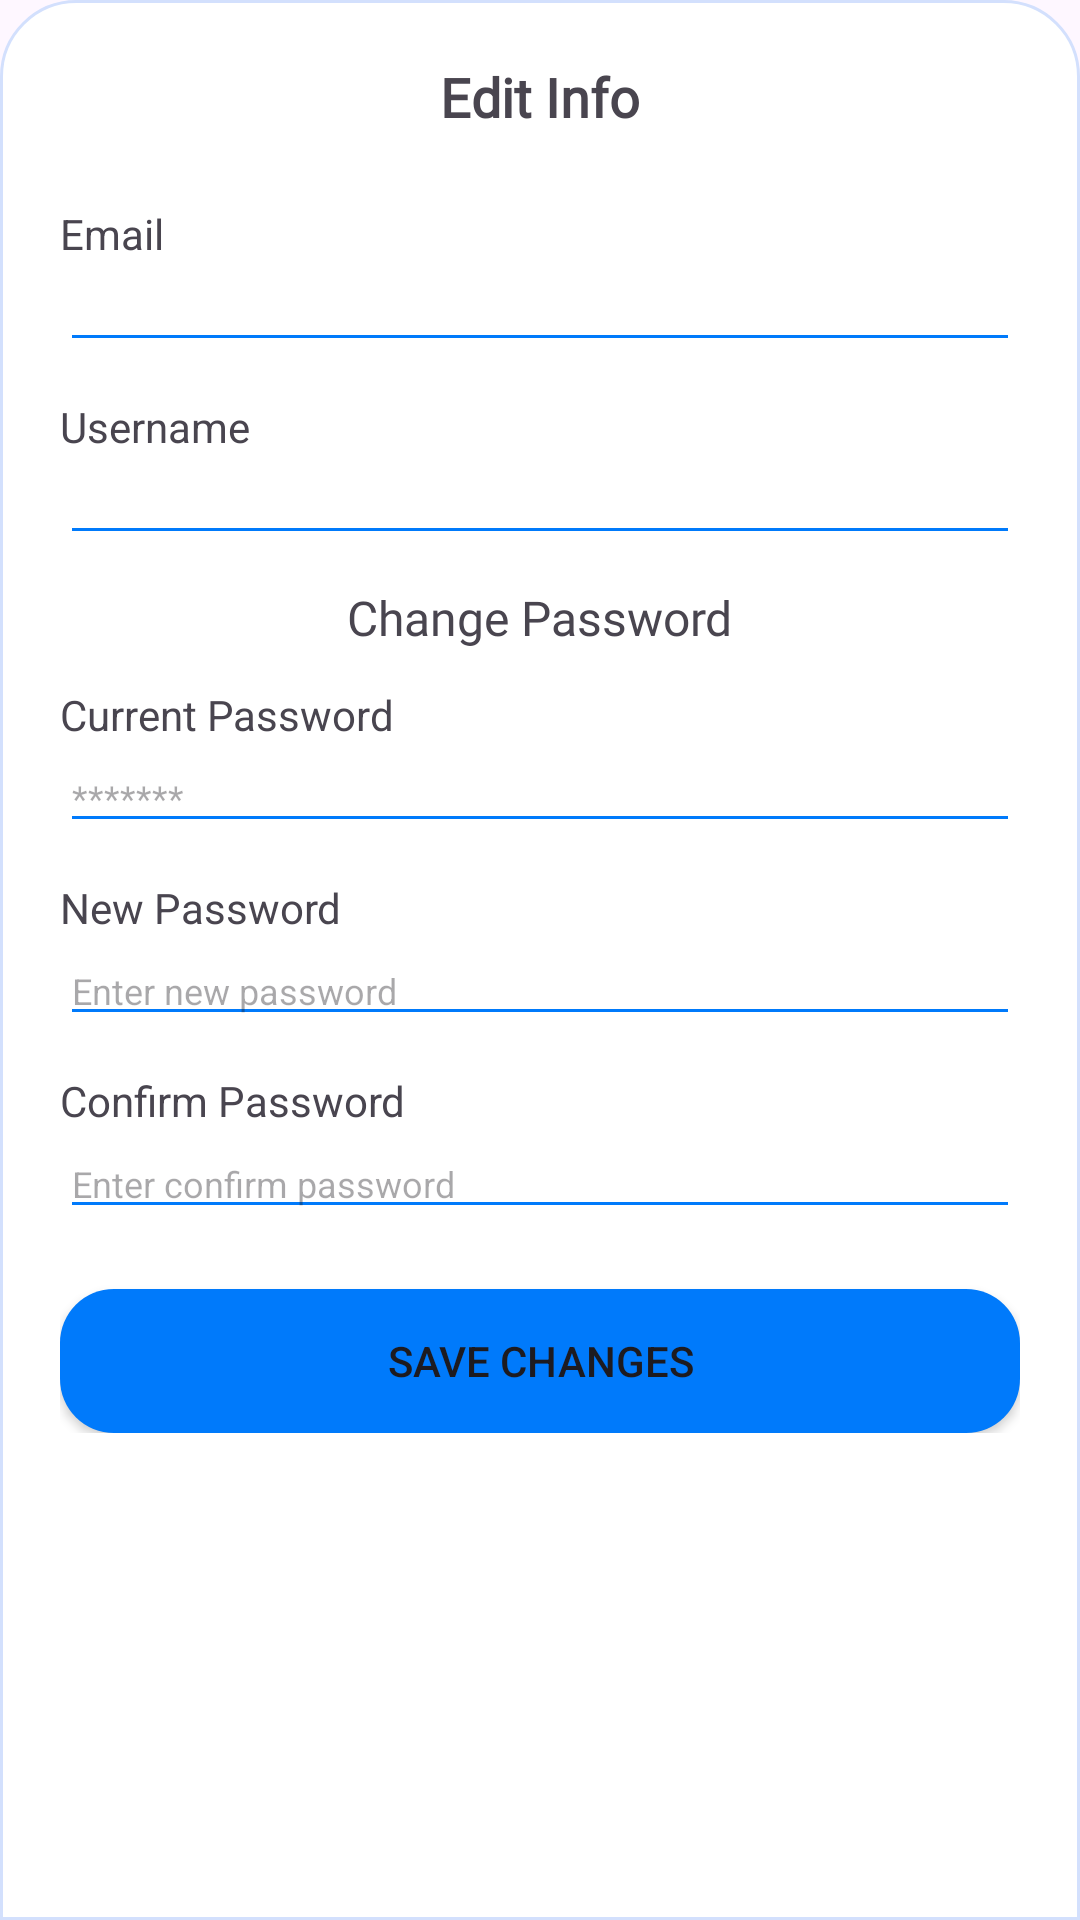

Write the Android layout XML for this screen, with the resource values it uses.
<!-- AndroidManifest.xml: application theme Theme.Homestudy -->
<!-- res/layout/bottomsheet_edit_profile.xml -->
<?xml version="1.0" encoding="utf-8"?>
<ScrollView xmlns:android="http://schemas.android.com/apk/res/android"
    xmlns:tools="http://schemas.android.com/tools"
    android:layout_width="match_parent"
    android:layout_height="match_parent"
    xmlns:app="http://schemas.android.com/apk/res-auto"
    android:background="@drawable/bg_bottomsheet_round"
    >

<androidx.constraintlayout.widget.ConstraintLayout
    android:layout_width="match_parent"
    android:layout_height="match_parent">


    <LinearLayout
        app:layout_constraintTop_toTopOf="parent"
        app:layout_constraintEnd_toEndOf="parent"
        app:layout_constraintStart_toStartOf="parent"
        android:orientation="vertical"
        android:padding="20dp"
        android:layout_width="match_parent"
        android:layout_height="wrap_content">

        <TextView
            android:text="@string/edit_info"
            android:textSize="18sp"
            android:textStyle="bold"
            android:layout_marginBottom="16dp"
            android:fontFamily="@font/risque_regular"
            android:layout_width="wrap_content"
            android:layout_height="wrap_content"
            android:layout_gravity="center"
            />

        
        <TextView
            android:layout_width="wrap_content"
            android:layout_height="wrap_content"
            android:text="Email"
            android:layout_marginTop="8dp"
            />
        <EditText
            android:id="@+id/etEmail"
            android:inputType="textEmailAddress"
            android:layout_width="match_parent"
            android:layout_height="wrap_content"
            android:textSize="12sp"

            android:backgroundTint="@color/primary_secondary"
            />

        
        <TextView
            android:layout_width="wrap_content"
            android:layout_height="wrap_content"
            android:layout_marginTop="12dp"

            android:text="Username"/>
        <EditText
            android:id="@+id/etUsername"
            android:layout_width="match_parent"
            android:backgroundTint="@color/primary_secondary"
            android:textSize="12sp"
            android:layout_height="wrap_content"/>

        
        <TextView
            android:layout_width="wrap_content"
            android:layout_height="wrap_content"
            android:textSize="16sp"
            android:fontFamily="@font/risque_regular"
            android:layout_gravity="center"
            android:layout_marginTop="10dp"
            android:text="Change Password"
            />
        <TextView
            android:layout_width="wrap_content"
            android:layout_height="wrap_content"
            android:layout_marginTop="12dp"
            android:text="Current Password"/>
        <EditText
            android:id="@+id/etCurrentPassword"
            android:inputType="textPassword"
            android:layout_width="match_parent"
            android:hint="*******"
            android:backgroundTint="@color/primary_secondary"
            android:layout_height="wrap_content"
            android:textSize="12sp"
            />

        
        <TextView
            android:layout_width="wrap_content"
            android:layout_height="wrap_content"
            android:layout_marginTop="12dp"
            android:text="@string/new_password"/>
        <EditText
            android:id="@+id/etNewPassword"
            android:inputType="textPassword"
            android:layout_width="match_parent"
            android:backgroundTint="@color/primary_secondary"
            android:textSize="12sp"
            android:layout_height="wrap_content"
            android:hint="@string/enter_new_password"
            />
        
        <TextView
            android:layout_width="wrap_content"
            android:layout_height="wrap_content"
            android:layout_marginTop="12dp"
            android:text="Confirm Password"
            />
        <EditText
            android:id="@+id/etConfirmPassword"
            android:inputType="textPassword"
            android:layout_width="match_parent"
            android:layout_height="wrap_content"
            android:backgroundTint="@color/primary_secondary"
            android:textSize="12sp"
            android:hint="@string/enter_confirm_password"


            tools:ignore="SmallSp" />

        <Button
            android:id="@+id/btnSave"
            android:text="@string/save_changes"
            android:background="@drawable/button_background"
            android:layout_marginTop="20dp"
            android:layout_width="match_parent"
            android:layout_height="wrap_content"/>

    </LinearLayout>
</androidx.constraintlayout.widget.ConstraintLayout>

</ScrollView>
<!-- resources referenced by this layout -->
<resources>
  <color name="primary_secondary">#007AFB</color>
  <!-- drawable bg_bottomsheet_round (drawable) -->
  <shape xmlns:android="http://schemas.android.com/apk/res/android">
      <solid android:color="@color/white"/>
      <corners android:topLeftRadius="25dp"
          android:topRightRadius="25dp"/>
      <stroke android:color="@color/LightBlue2"
          android:width="1dp"
          />
  
  </shape>
  <!-- drawable button_background (drawable) -->
  <?xml version="1.0" encoding="utf-8"?>
  <shape xmlns:android="http://schemas.android.com/apk/res/android">
      <solid android:color="@color/primary_secondary" />
      <corners android:radius="18dp" />
  </shape>
  <string name="edit_info">Edit Info</string>
  <string name="enter_confirm_password">Enter confirm password</string>
  <string name="enter_new_password">Enter new password</string>
  <string name="new_password">New Password</string>
  <string name="save_changes">Save Changes</string>
  <style name="Theme.Homestudy" parent="Base.Theme.Homestudy" />
  <color name="white">#FFFFFFFF</color>
  <color name="LightBlue2">#D3E0FD</color>
  <style name="Base.Theme.Homestudy" parent="Theme.Material3.DayNight.NoActionBar">
          
           <item name="colorPrimary">@color/primary_secondary</item>
      </style>
</resources>
